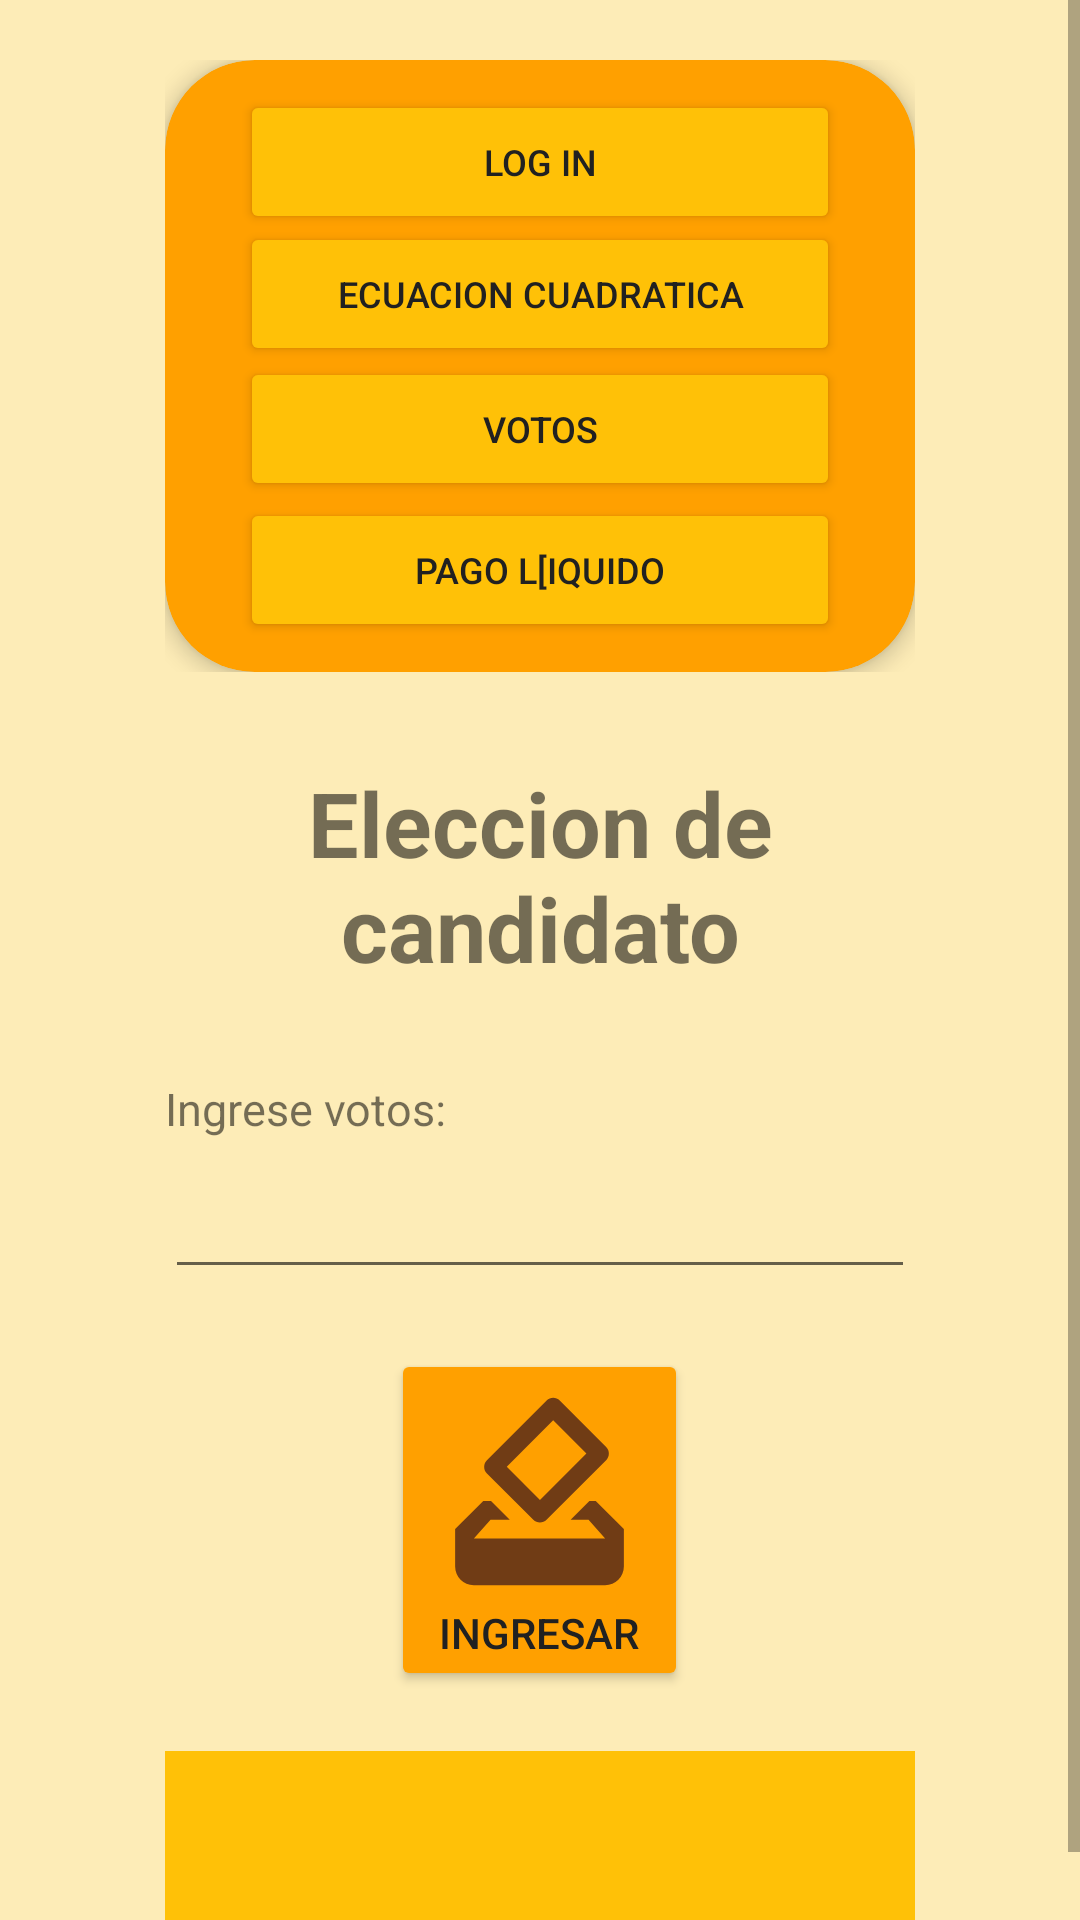

Android layout source for this screen:
<!-- AndroidManifest.xml: application theme Theme.DSA_taller01 -->
<!-- res/layout/activity_votos.xml -->
<?xml version="1.0" encoding="utf-8"?>
<LinearLayout xmlns:android="http://schemas.android.com/apk/res/android"
    xmlns:tools="http://schemas.android.com/tools"
    android:layout_width="match_parent"
    android:layout_height="match_parent"
    xmlns:card_view="http://schemas.android.com/apk/res-auto"
    tools:context=".Votos"
    android:background="@color/palido">
    <ScrollView
        android:layout_width="match_parent"
        android:layout_height="wrap_content">
        <LinearLayout
            android:layout_width="match_parent"
            android:layout_height="match_parent"
            android:orientation="vertical"
            android:layout_marginHorizontal="55dp"
            android:layout_marginTop="20dp">
            <LinearLayout
                android:layout_width="match_parent"
                android:layout_height="wrap_content"
                android:orientation="vertical"
                >

                <androidx.cardview.widget.CardView
                    android:layout_width="match_parent"
                    android:layout_height="match_parent"
                    android:backgroundTint="@color/Amarillo1"
                    card_view:cardCornerRadius="30dp"
                    card_view:cardElevation="4dp">

                    <Button
                        android:id="@+id/btn_home"
                        android:layout_width="200dp"
                        android:layout_height="wrap_content"
                        android:layout_gravity="center_horizontal"
                        android:layout_marginTop="10dp"
                        android:backgroundTint="@color/amarillo2"
                        android:text="log in"
                        android:textSize="12dp"
                        android:textColor="@color/textblack" />


                    <Button
                        android:id="@+id/btn_cuadratica"
                        android:layout_width="200dp"
                        android:layout_height="wrap_content"
                        android:layout_gravity="center_horizontal"
                        android:layout_marginTop="54dp"
                        android:backgroundTint="@color/amarillo2"
                        android:text="Ecuacion cuadratica"
                        android:textSize="12dp"
                        android:textColor="@color/textblack" />

                    <Button
                        android:id="@+id/btn_votos"
                        android:layout_width="200dp"
                        android:layout_height="wrap_content"
                        android:layout_gravity="center_horizontal"
                        android:layout_marginTop="99dp"
                        android:backgroundTint="@color/amarillo2"
                        android:text="Votos"
                        android:textSize="12dp"
                        android:textColor="@color/textblack" />

                    <Button
                        android:id="@+id/btn_pago"
                        android:layout_width="200dp"
                        android:layout_height="wrap_content"
                        android:layout_gravity="center_horizontal"
                        android:layout_marginTop="146dp"
                        android:layout_marginBottom="10dp"
                        android:backgroundTint="@color/amarillo2"
                        android:text="Pago l[iquido"
                        android:textSize="12dp"
                        android:textColor="@color/textblack" />

                </androidx.cardview.widget.CardView>

            </LinearLayout>


            <TextView
                android:layout_width="match_parent"
                android:layout_height="wrap_content"
                android:text="Eleccion de candidato"
                android:gravity="center_horizontal"
                android:layout_marginTop="30dp"
                android:textStyle="bold"
                android:textSize="30dp"


                />


            <TextView
                android:layout_width="match_parent"
                android:layout_height="wrap_content"
                android:text="Ingrese votos:"
                android:layout_marginTop="30dp"
                android:textSize="15dp"
                />

            <EditText
                android:id="@+id/et_voto"
                android:layout_width="match_parent"
                android:layout_height="40dp"
                android:layout_marginTop="10dp"
                />

            <Button
                android:id="@+id/btn_login"
                android:layout_width="wrap_content"
                android:layout_height="wrap_content"
                android:text="Ingresar"
                android:textColor="@color/textblack"
                android:layout_marginTop="20dp"
                android:layout_gravity="center_horizontal"
                android:backgroundTint="@color/Amarillo1"
                android:drawableTop="@drawable/ic_baseline_how_to_vote_24"/>
            <TextView
                android:id="@+id/tv_resultado"
                android:layout_width="match_parent"
                android:layout_height="80dp"
                android:layout_marginTop="20dp"
                android:textSize="18dp"
                android:layout_gravity="center_horizontal"
                android:textColor="@color/textblack"
                android:background="@color/amarillo2"/>






        </LinearLayout>
    </ScrollView>

</LinearLayout>
<!-- resources referenced by this layout -->
<resources>
  <color name="Amarillo1">#FFA000</color>
  <color name="amarillo2">#FFC107</color>
  <color name="palido">#FDECB7</color>
  <color name="textblack">#212121</color>
  <!-- drawable ic_baseline_how_to_vote_24 (drawable) -->
  <vector android:height="75dp" android:tint="#703C15"
      android:viewportHeight="24" android:viewportWidth="24"
      android:width="75dp" xmlns:android="http://schemas.android.com/apk/res/android">
      <path android:fillColor="@android:color/white" android:pathData="M18,13h-0.68l-2,2h1.91L19,17L5,17l1.78,-2h2.05l-2,-2L6,13l-3,3v4c0,1.1 0.89,2 1.99,2L19,22c1.1,0 2,-0.89 2,-2v-4l-3,-3zM17,7.95l-4.95,4.95 -3.54,-3.54 4.95,-4.95L17,7.95zM12.76,2.29L6.39,8.66c-0.39,0.39 -0.39,1.02 0,1.41l4.95,4.95c0.39,0.39 1.02,0.39 1.41,0l6.36,-6.36c0.39,-0.39 0.39,-1.02 0,-1.41L14.16,2.3c-0.38,-0.4 -1.01,-0.4 -1.4,-0.01z"/>
  </vector>
  <style name="Theme.DSA_taller01" parent="Theme.MaterialComponents.DayNight.DarkActionBar">
          
          <item name="colorPrimary">@color/Amarillo1</item>
          <item name="colorPrimaryVariant">@color/amarillo2</item>
          <item name="colorOnPrimary">@color/white</item>
          
          <item name="colorSecondary">@color/teal_200</item>
          <item name="colorSecondaryVariant">@color/teal_700</item>
          <item name="colorOnSecondary">@color/black</item>
          
          <item name="android:statusBarColor" tools:targetApi="l">?attr/colorPrimaryVariant</item>
          
      </style>
  <color name="white">#FFFFFFFF</color>
  <color name="teal_200">#DA4003</color>
  <color name="teal_700">#FF018786</color>
  <color name="black">#FF000000</color>
</resources>
